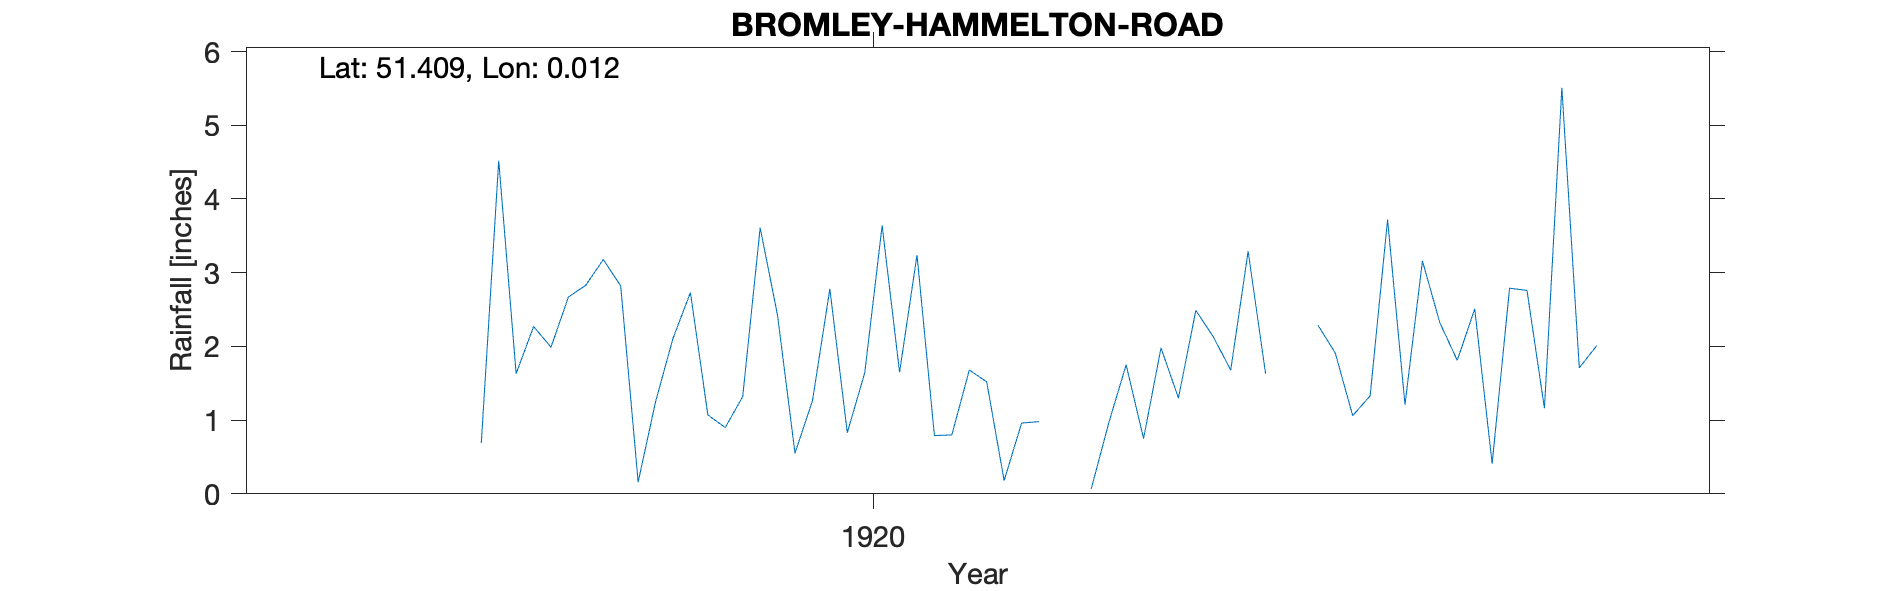

Source data for this figure (header and first rows):
BROMLEY-HAMMELTON-ROAD, , , , , , , , , , , , , , , , , , , , , 
Grid ref, TQ400697, Long, 0.01156, Lat, 51.41, Elevation, 231, ft, , , , , , , , , , , , , 
Station no, RR8307, , , , , , , , , , , , , , , , , , , , 
, 1910, 1911, 1912, 1913, 1914, 1915, 1916, 1917, 1918, 1919, 1920, 1921, 1922, 1923, 1924, 1925, 1926, 1927, 1928, 1929, 1930
January, , , , , , , , , , 2.67, 2.42, 1.52, 2.49, 1.21, , , , , , , 
February, , , , , , , , , , 2.83, 0.55, 0.18, 2.13, 3.16, , , , , , , 
March, , , , , , , , , , 3.18, 1.26, 0.96, 1.68, 2.32, , , , , , , 
April, , , , , , , , , , 2.82, 2.78, 0.98, 3.29, 1.81, , , , , , , 
May, , , , , , , , , , 0.16, 0.83, -999, 1.63, 2.51, , , , , , , 
June, , , , , , , , , , 1.25, 1.64, -999, , 0.41, , , , , , , 
July, , , , , , , , , , 2.11, 3.64, 0.07, , 2.79, , , , , , , 
August, , , , , , , , , 0.69, 2.73, 1.65, 0.96, 2.29, 2.76, , , , , , , 
September, , , , , , , , , 4.52, 1.07, 3.24, 1.75, 1.91, 1.16, , , , , , , 
October, , , , , , , , , 1.63, 0.9, 0.79, 0.75, 1.06, 5.51, , , , , , , 
November, , , , , , , , , 2.27, 1.32, 0.8, 1.98, 1.33, 1.71, , , , , , , 
December, , , , , , , , , 1.99, 3.61, 1.68, 1.3, 3.72, 2.01, , , , , , , 
Total, , , , , , , , , , 24.65, 21.28, 11.86, , 27.36, , , , , , , 
1921 May Jun bracketed -999 (1.41), , , , , , , , , , , , , , , , , , , , , 
1922 Jun Jul estimated, , , , , , , , , , , , , , , , , , , , , 
